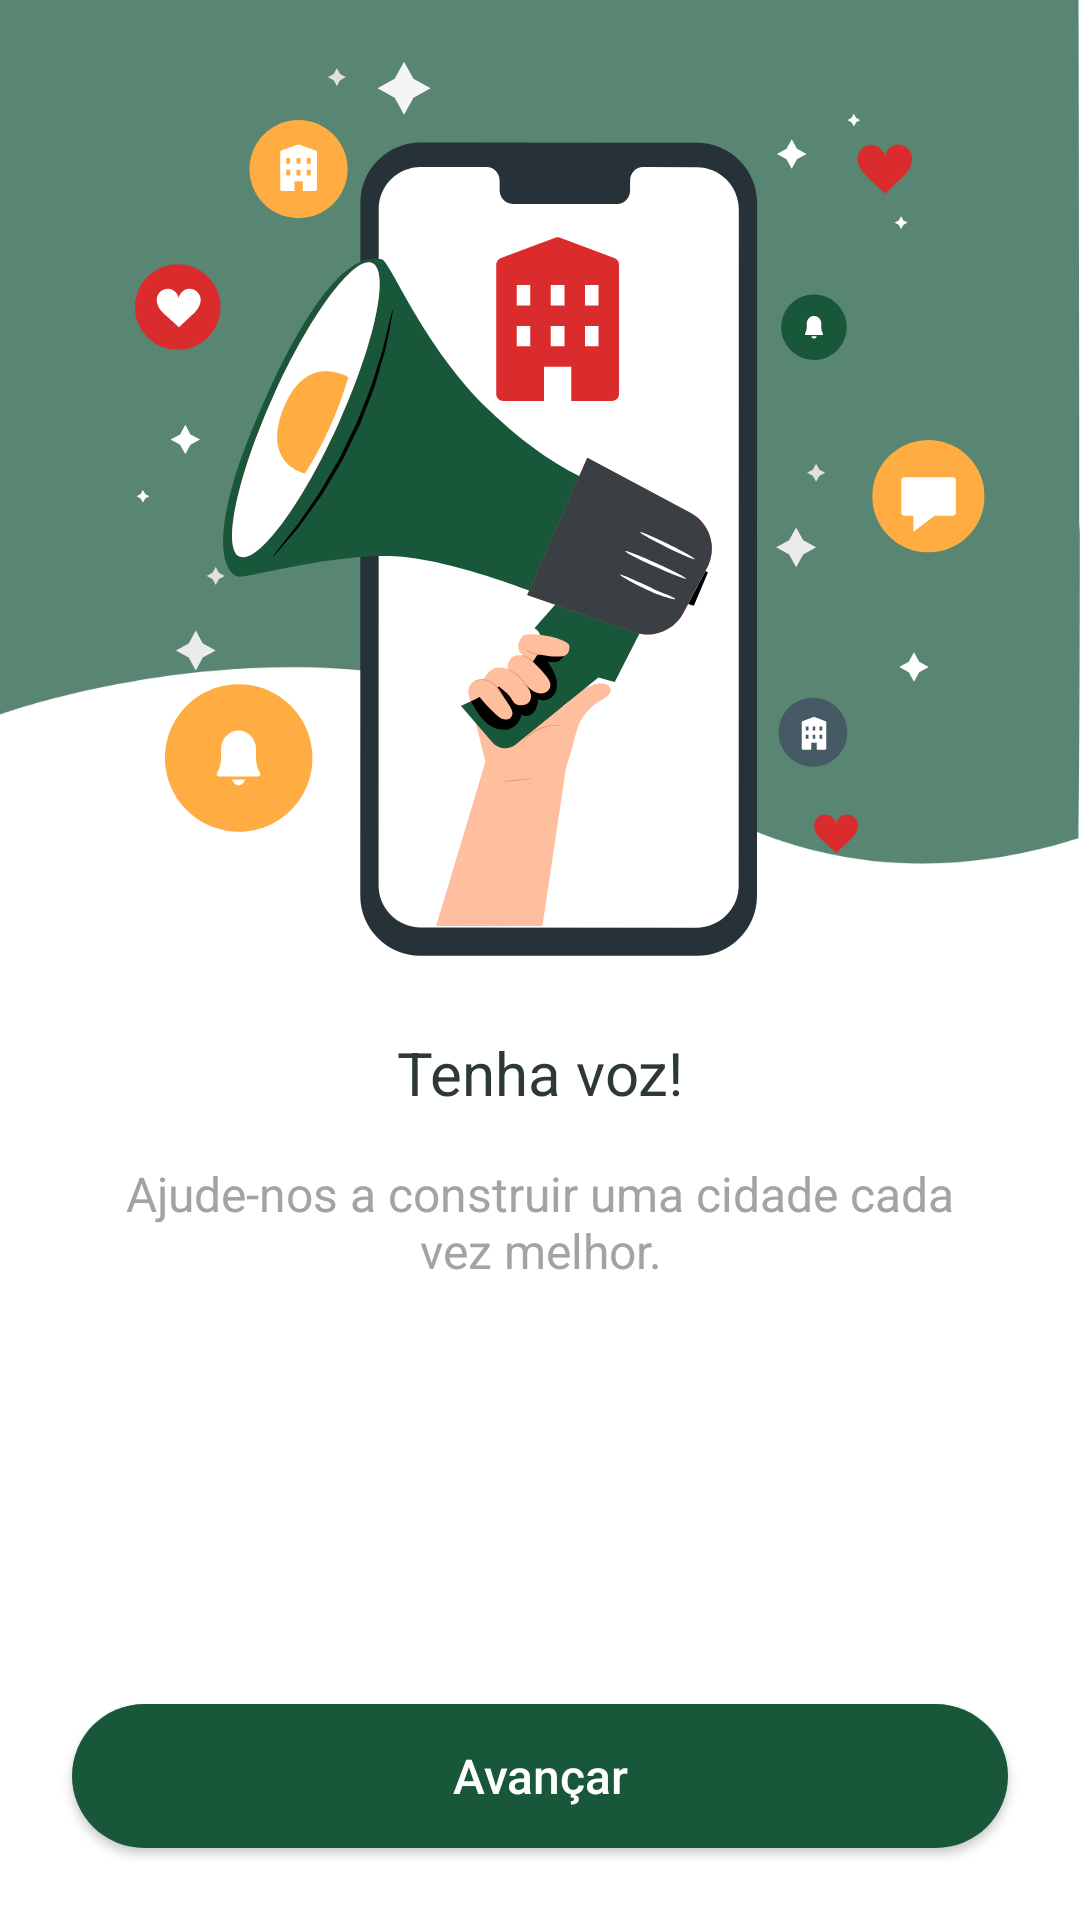

Reconstruct the res/layout file that produces this screen, plus the resources it refers to.
<!-- AndroidManifest.xml: application theme Theme.TrabalhoFinalPosPuc -->
<!-- res/layout/fragment_onboarding_second.xml -->
<?xml version="1.0" encoding="utf-8"?>
<layout xmlns:android="http://schemas.android.com/apk/res/android"
    xmlns:app="http://schemas.android.com/apk/res-auto"
    xmlns:tools="http://schemas.android.com/tools">

    <androidx.constraintlayout.widget.ConstraintLayout
        android:layout_width="match_parent"
        android:layout_height="match_parent"
        tools:context=".presentation.fragments.onboarding.OnboardingFirstFragment">

        <ImageView
            android:id="@+id/imageView4"
            android:layout_width="match_parent"
            android:layout_height="0dp"
            android:layout_marginBottom="32dp"
            android:scaleType="fitXY"
            android:src="@drawable/bg_onboarding_second"
            app:layout_constraintBottom_toTopOf="@+id/guideline3"
            app:layout_constraintEnd_toEndOf="parent"
            app:layout_constraintStart_toStartOf="parent"
            app:layout_constraintTop_toTopOf="parent" />

        <androidx.constraintlayout.widget.Guideline
            android:id="@+id/guideline3"
            android:layout_width="wrap_content"
            android:layout_height="wrap_content"
            android:orientation="horizontal"
            app:layout_constraintGuide_percent="0.5" />

        <ImageView
            android:id="@+id/imageView3"
            android:layout_width="wrap_content"
            android:layout_height="wrap_content"
            android:src="@drawable/ic_onboarding_second"
            app:layout_constraintBottom_toTopOf="@+id/guideline3"
            app:layout_constraintEnd_toEndOf="parent"
            app:layout_constraintStart_toStartOf="parent"
            app:layout_constraintTop_toTopOf="parent"
            app:layout_constraintVertical_bias="1.0" />

        <TextView
            android:id="@+id/textView3"
            android:layout_width="0dp"
            android:layout_height="wrap_content"
            android:layout_marginTop="24dp"
            android:text="Tenha voz!"
            android:textAlignment="center"
            android:textColor="#2D3934"
            android:textSize="20sp"
            app:layout_constraintBottom_toBottomOf="parent"
            app:layout_constraintEnd_toEndOf="parent"
            app:layout_constraintStart_toStartOf="parent"
            app:layout_constraintTop_toTopOf="@+id/guideline3"
            app:layout_constraintVertical_bias="0.0" />

        <TextView
            android:id="@+id/textView4"
            android:layout_width="0dp"
            android:layout_height="wrap_content"
            android:layout_marginStart="40dp"
            android:layout_marginTop="16dp"
            android:layout_marginEnd="40dp"
            android:text="Ajude-nos a construir uma cidade cada vez melhor."
            android:textAlignment="center"
            android:textColor="#A3A3A3"
            android:textSize="16sp"
            app:layout_constraintBottom_toBottomOf="parent"
            app:layout_constraintEnd_toEndOf="parent"
            app:layout_constraintStart_toStartOf="parent"
            app:layout_constraintTop_toBottomOf="@+id/textView3"
            app:layout_constraintVertical_bias="0.0" />

        <Button
            android:id="@+id/btNext"
            android:layout_width="0dp"
            android:layout_height="wrap_content"
            android:layout_marginStart="24dp"
            android:layout_marginTop="24dp"
            android:layout_marginEnd="24dp"
            android:layout_marginBottom="24dp"
            android:background="@drawable/rounded_green_button"
            android:text="Avançar"
            android:textAllCaps="false"
            android:textColor="@color/white"
            android:textSize="16sp"
            app:backgroundTint="@null"
            app:layout_constraintBottom_toBottomOf="parent"
            app:layout_constraintEnd_toEndOf="parent"
            app:layout_constraintStart_toStartOf="parent"
            app:layout_constraintTop_toBottomOf="@+id/textView4"
            app:layout_constraintVertical_bias="1.0" />


    </androidx.constraintlayout.widget.ConstraintLayout>
</layout>
<!-- resources referenced by this layout -->
<resources>
  <color name="white">#FFFFFFFF</color>
  <!-- drawable bg_onboarding_second: png bitmap (drawable-hdpi, 12492 bytes) -->
  <!-- drawable ic_onboarding_second: png bitmap (drawable-hdpi, 41602 bytes) -->
  <!-- drawable rounded_green_button (drawable) -->
  <?xml version="1.0" encoding="utf-8"?>
  <shape xmlns:android="http://schemas.android.com/apk/res/android">
      <corners  android:radius="50dp"/>
      <solid android:color="#18573A" />
  </shape>
  <style name="Theme.TrabalhoFinalPosPuc" parent="Theme.MaterialComponents.DayNight.DarkActionBar">
          
          <item name="colorPrimary">@color/green_500</item>
          <item name="colorPrimaryVariant">@color/green_200</item>
          <item name="colorOnPrimary">@color/white</item>
          
          <item name="colorSecondary">@color/teal_200</item>
          <item name="colorSecondaryVariant">@color/teal_700</item>
          <item name="colorOnSecondary">@color/black</item>
          
          <item name="android:statusBarColor" tools:targetApi="l">?attr/colorPrimaryVariant</item>
          
      </style>
  <color name="green_500">#18573A</color>
  <color name="green_200">#598672</color>
  <color name="teal_200">#FF03DAC5</color>
  <color name="teal_700">#FF018786</color>
  <color name="black">#FF000000</color>
</resources>
